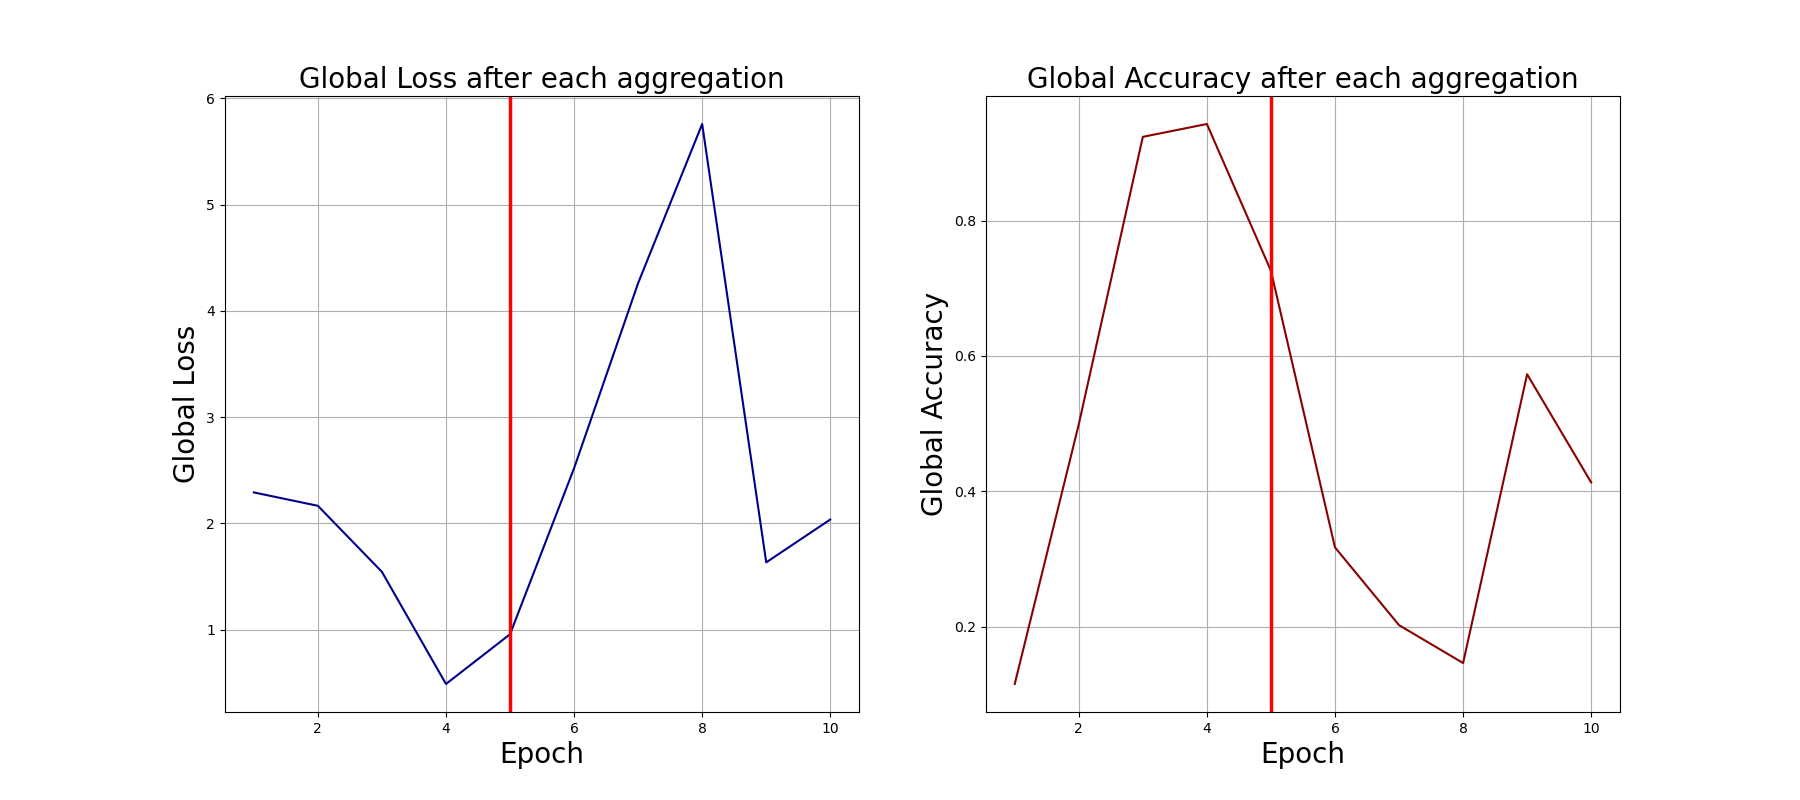

The file beside this chart, header and first rows:
0, 2.291764497756958, 0.115
1, 2.166, 0.499
2, 1.545, 0.924
3, 0.4896, 0.943
4, 0.9577, 0.726
5, 2.519, 0.317
6, 4.261, 0.202
7, 5.758, 0.146
8, 1.634, 0.573
9, 2.037, 0.413
